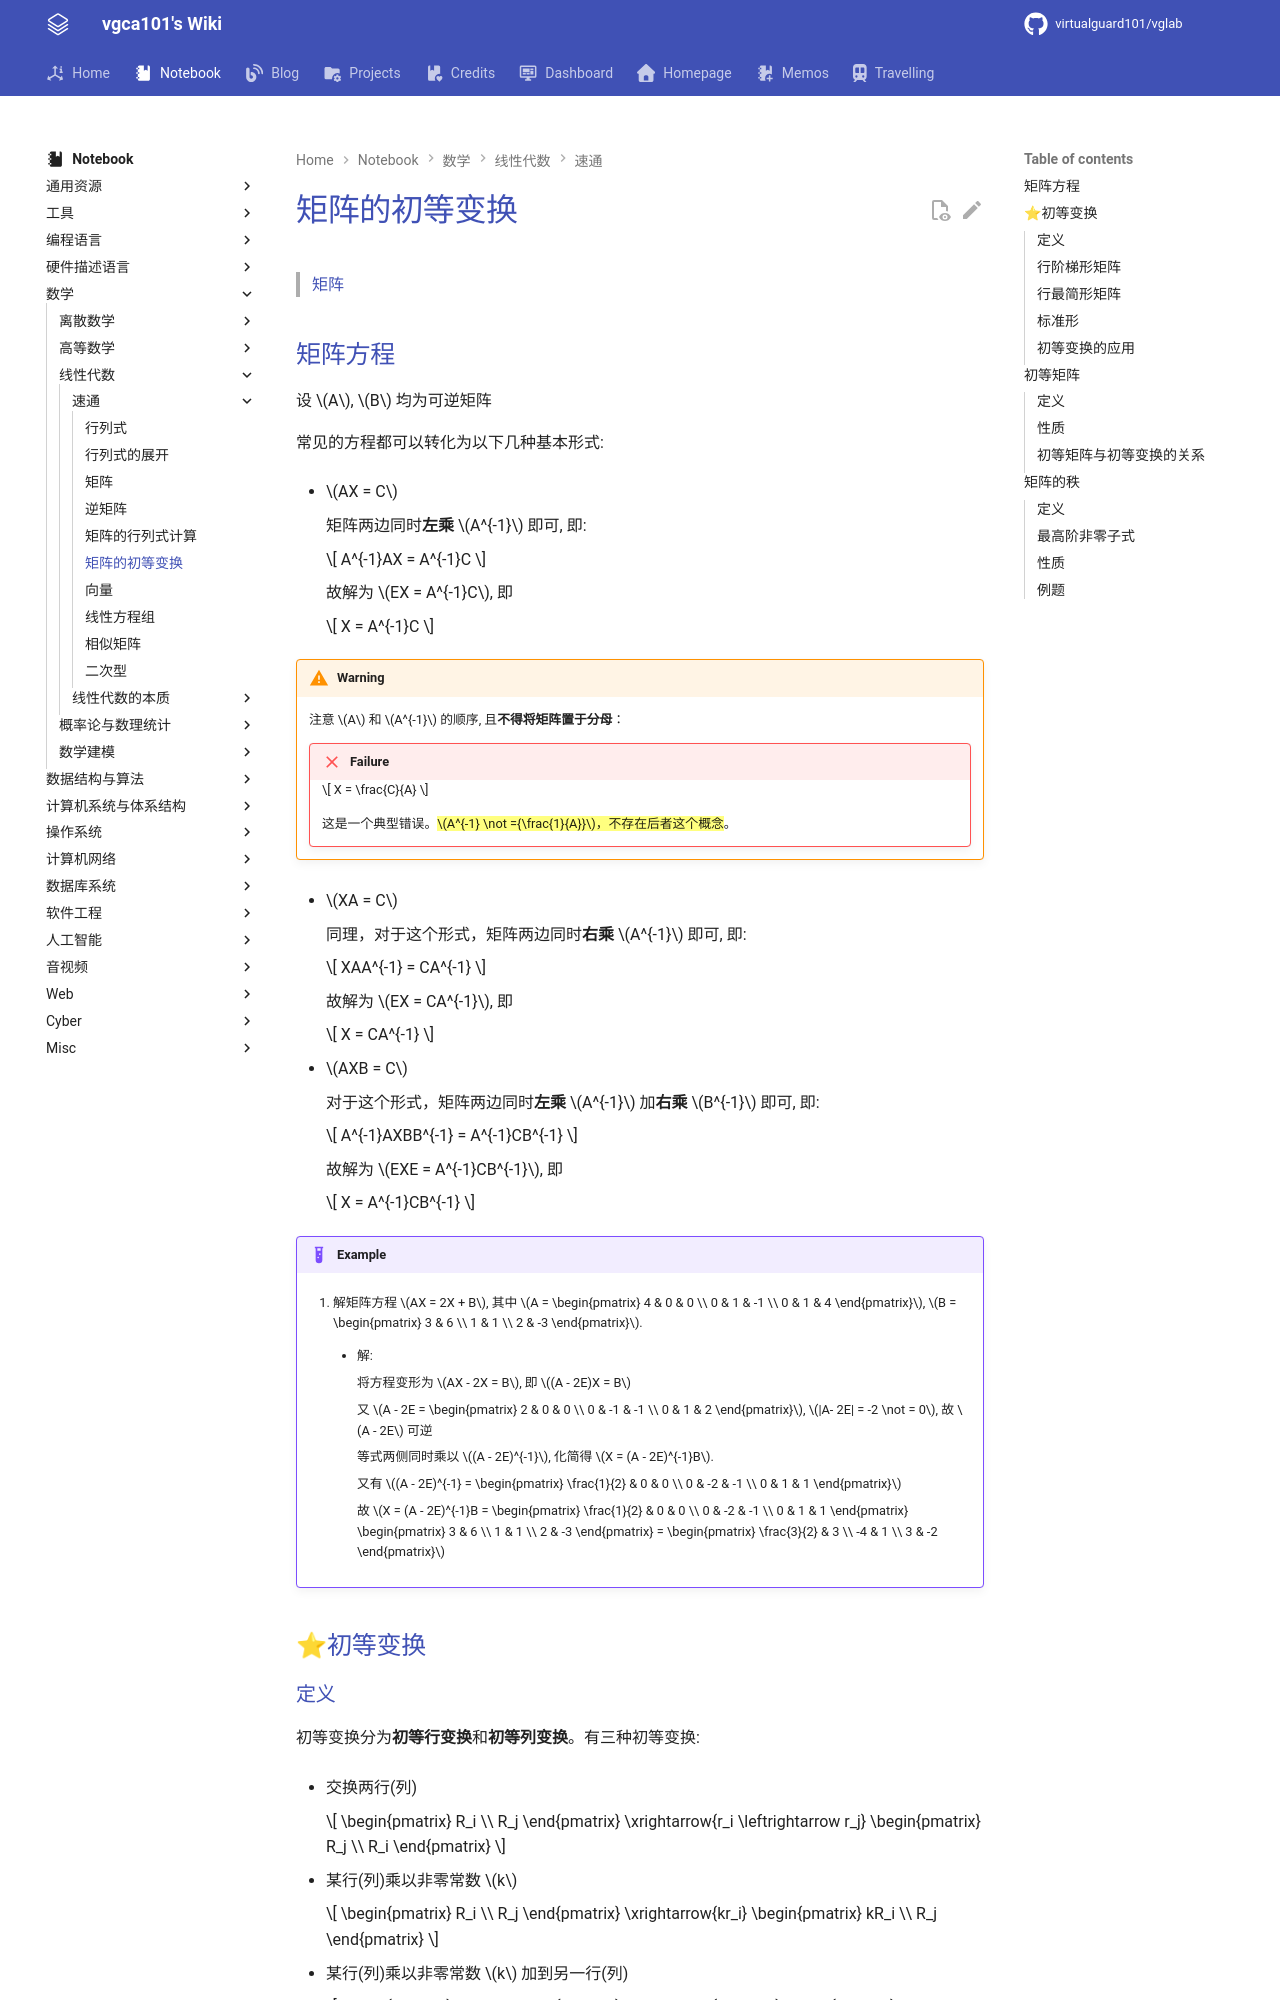

repository: virtualguard101/wiki · page: note/math/linear/矩阵的初等变换/index.html · generator: mkdocs

---
date: 2025-11-20 17:47:00
title: 矩阵的初等变换
permalink:
publish: true
tags:
  - 线性代数
---

# 矩阵的初等变换

> [矩阵](矩阵.md)

## 矩阵方程

设 $A$, $B$ 均为可逆矩阵

常见的方程都可以转化为以下几种基本形式:

- $AX = C$

    矩阵两边同时**左乘** $A^{-1}$ 即可, 即:

    $$
    A^{-1}AX = A^{-1}C
    $$

    故解为 $EX = A^{-1}C$, 即 

    $$
    X = A^{-1}C
    $$

!!! warning
    注意 $A$ 和 $A^{-1}$ 的顺序, 且**不得将矩阵置于分母**：

    !!! failure
        $$
        X = \frac{C}{A}
        $$

        这是一个典型错误。==$A^{-1} \not ={\frac{1}{A}}$，不存在后者这个概念==。

- $XA = C$

    同理，对于这个形式，矩阵两边同时**右乘** $A^{-1}$ 即可, 即:

    $$
    XAA^{-1} = CA^{-1}
    $$

    故解为 $EX = CA^{-1}$, 即 

    $$
    X = CA^{-1}
    $$

- $AXB = C$

    对于这个形式，矩阵两边同时**左乘** $A^{-1}$ 加**右乘** $B^{-1}$ 即可, 即:

    $$
    A^{-1}AXBB^{-1} = A^{-1}CB^{-1}
    $$

    故解为 $EXE = A^{-1}CB^{-1}$, 即 

    $$
    X = A^{-1}CB^{-1}
    $$

!!! example

    1. 解矩阵方程 $AX = 2X + B$, 其中 $A = \begin{pmatrix}
        4 & 0 & 0 \\
        0 & 1 & -1 \\
        0 & 1 & 4
    \end{pmatrix}$, $B = \begin{pmatrix}
        3 & 6 \\
        1 & 1 \\
        2 & -3
    \end{pmatrix}$.

        - 解:
    
            将方程变形为 $AX - 2X = B$, 即 $(A - 2E)X = B$

            又 $A - 2E = \begin{pmatrix}
                2 & 0 & 0 \\
                0 & -1 & -1 \\
                0 & 1 & 2
            \end{pmatrix}$, $|A- 2E| = -2 \not = 0$, 故 $A - 2E$ 可逆

            等式两侧同时乘以 $(A - 2E)^{-1}$, 化简得 $X = (A - 2E)^{-1}B$.

            又有 $(A - 2E)^{-1} = \begin{pmatrix}
                \frac{1}{2} & 0 & 0 \\
                0 & -2 & -1 \\
                0 & 1 & 1 
            \end{pmatrix}$

            故 $X = (A - 2E)^{-1}B = \begin{pmatrix}
                \frac{1}{2} & 0 & 0 \\
                0 & -2 & -1 \\
                0 & 1 & 1 
            \end{pmatrix} \begin{pmatrix}
                3 & 6 \\
                1 & 1 \\
                2 & -3
            \end{pmatrix} = \begin{pmatrix}
                \frac{3}{2} & 3 \\
                -4 & 1 \\
                3 & -2
            \end{pmatrix}$

## ⭐初等变换
